Run: headless pygame with SDL's dummy video driver; simulated clock (each Clock.tick advances the game by its frame time, no real sleeping); random seed 0; keys injected as events and as key.get_pressed() state; mouse plan: one left click at the window centre at the start of phase 2, then a move to the lower-right quarter at the start of phase 3.
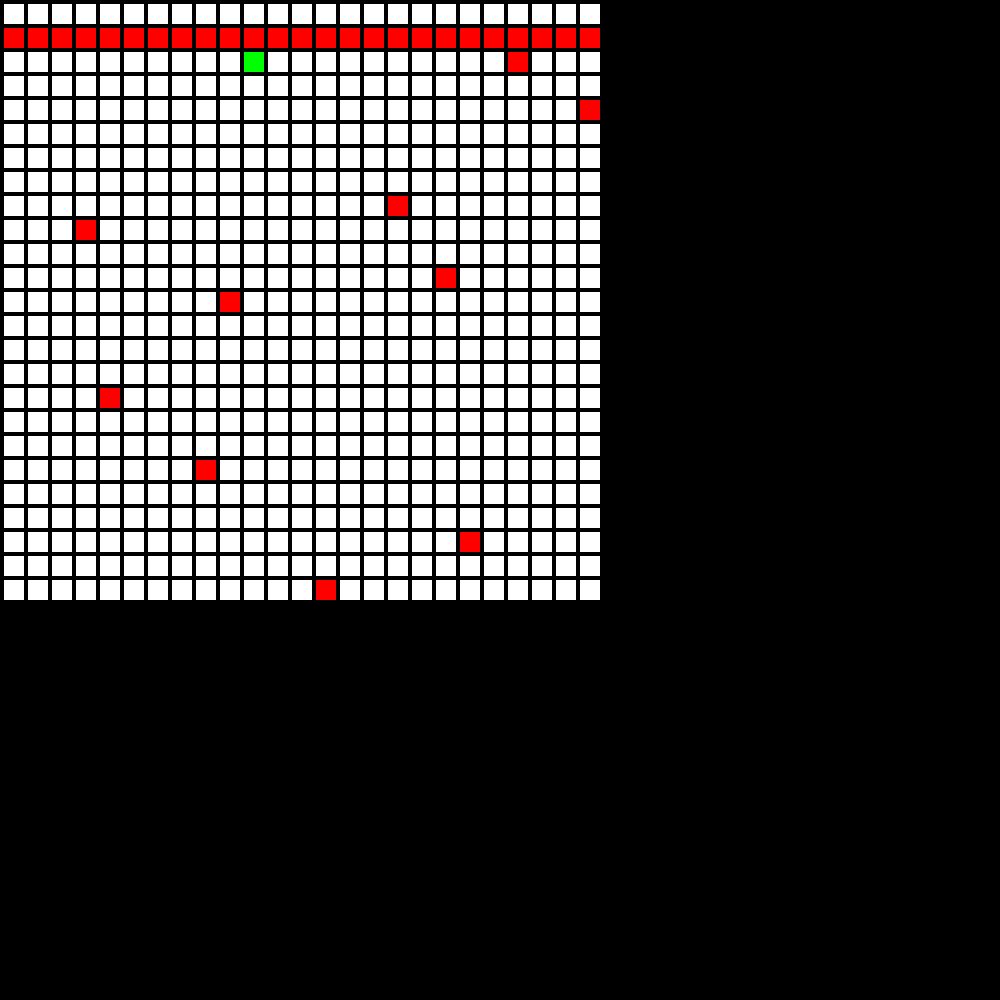
Frame 1 of 4 · flips 1–60 · no input
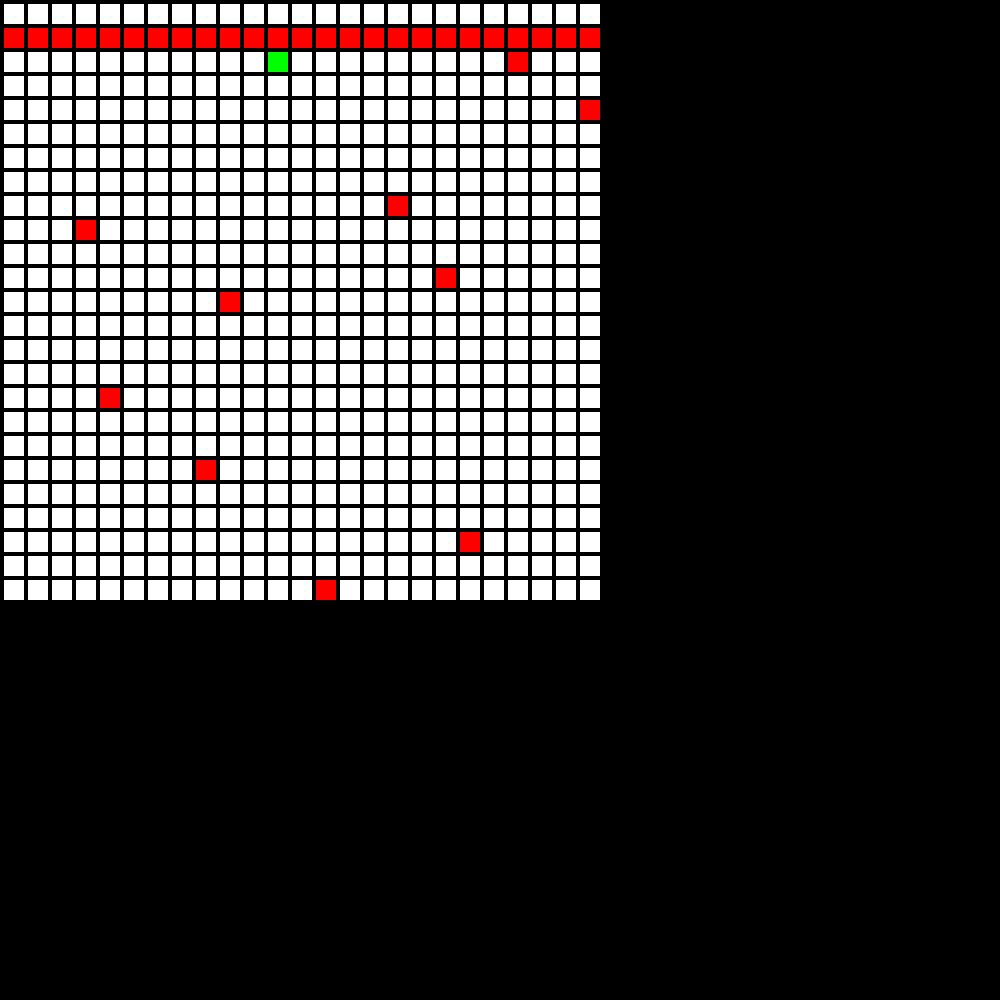
Frame 2 of 4 · flips 61–180 · clicked the window centre · tapped SPACE, RETURN · held RIGHT (→), D
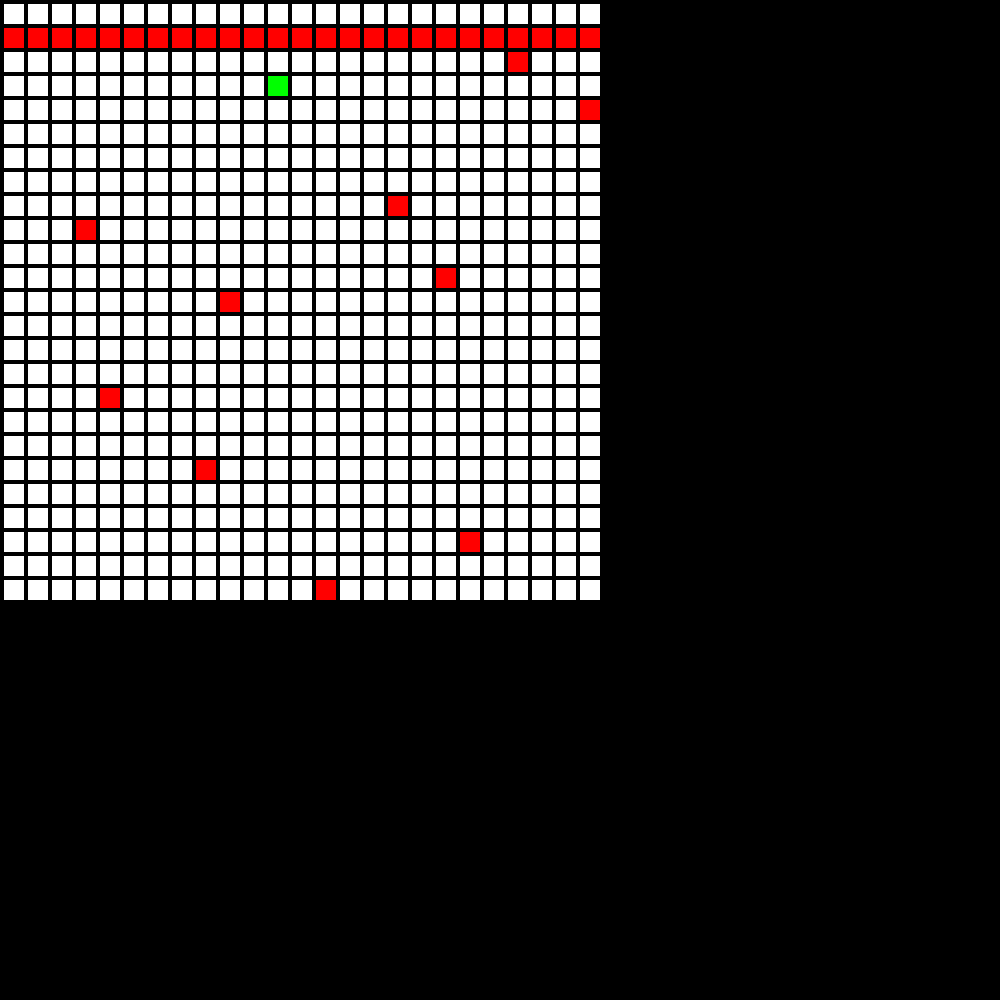
Frame 3 of 4 · flips 181–300 · moved the mouse to the lower-right quarter · held DOWN (↓), S
Frame 4 of 4 · flips 301–420 · held LEFT (←), A, UP (↑), W · screen same as frame 1, image omitted

The pygame program that drew these frames:

# Source: https://codereview.stackexchange.com/questions/139102/beginner-grid-based-game-movement-engine
import random as random
import pygame as pygame

pygame.init()                                 # start up dat pygame
clock = pygame.time.Clock()                   # for framerate or something? still not very sure
Screen = pygame.display.set_mode([1000, 1000])  # making the window
Done = False                                  # variable to keep track if window is open
MapSize = 25                                  # how many tiles in either direction of grid

TileWidth = 20                                # pixel sizes for grid squares
TileHeight = 20
TileMargin = 4

BLACK = (0, 0, 0)                             # some color definitions
WHITE = (255, 255, 255)
GREEN = (0, 255, 0)
RED = (255, 0, 0)
BLUE = (0, 0, 255)


# The main class for stationary things that inhabit the grid ... grass, trees, rocks and stuff.
class MapTile(object):
    def __init__(self, Name, Column, Row):
        self.Name = Name
        self.Column = Column
        self.Row = Row

# Characters can move around and do cool stuff
class Character(object):
    def __init__(self, Name, HP, Column, Row):
        self.Name = Name
        self.HP = HP
        self.Column = Column
        self.Row = Row

    # This function is how a character moves around in a certain direction
    def Move(self, Direction):

        if Direction == "UP":
            if self.Row > 0:                #If within boundaries of grid
                if self.CollisionCheck("UP") == False:       #And nothing in the way
                   self.Row -= 1            #Go ahead and move

        elif Direction == "LEFT":
            if self.Column > 0:
                if self.CollisionCheck("LEFT") == False:
                    self.Column -= 1

        elif Direction == "RIGHT":
            if self.Column < MapSize-1:
                if self.CollisionCheck("RIGHT") == False:
                         self.Column += 1

        elif Direction == "DOWN":
            if self.Row < MapSize-1:
                if self.CollisionCheck("DOWN") == False:
                    self.Row += 1

        Map.update()

    # Checks if anything is on top of the grass in the direction that the character wants to move.
    # Used in the move function
    def CollisionCheck(self, Direction):
        if Direction == "UP":
            if len(Map.Grid[self.Column][(self.Row)-1]) > 1:
                return True
        elif Direction == "LEFT":
            if len(Map.Grid[self.Column-1][(self.Row)]) > 1:
                return True
        elif Direction == "RIGHT":
            if len(Map.Grid[self.Column+1][(self.Row)]) > 1:
                return True
        elif Direction == "DOWN":
            if len(Map.Grid[self.Column][(self.Row)+1]) > 1:
                return True
        return False

    def Location(self):
        print("Coordinates: " + str(self.Column) + ", " + str(self.Row))

# The main class; where the action happens
class Map(object):
    global MapSize

    Grid = []

    for Row in range(MapSize):     # Creating grid
        Grid.append([])
        for Column in range(MapSize):
            Grid[Row].append([])

    for Row in range(MapSize):     # Filling grid with grass
        for Column in range(MapSize):
            TempTile = MapTile("Grass", Column, Row)
            Grid[Column][Row].append(TempTile)

    for Row in range(MapSize):     # Putting some rocks near the top
        for Column in range(MapSize):
            TempTile = MapTile("Rock", Column, Row)
            if Row == 1:
                Grid[Column][Row].append(TempTile)

    for i in range(10):          # Placing Random trees
        RandomRow = random.randint(0, MapSize - 1)

    # Dropping the hero in
        RandomRow = random.randint(0, MapSize - 1)
        RandomColumn = random.randint(0, MapSize - 1)
        TempTile = MapTile("Tree", RandomColumn, RandomRow)
        Grid[RandomColumn][RandomRow].append(TempTile)
    RandomColumn = random.randint(0, MapSize - 1)

    Hero = Character("Hero", 10, RandomColumn, RandomRow)
    def update(self):        #Very important function
        #This function goes through the entire grid
        #And checks to see if any object's internal coordinates
        #Disagree with its current position in the grid
        #If they do, it removes the objects and places it
        #on the grid according to its internal coordinates

        for Column in range(MapSize):
            for Row in range(MapSize):
                for i in range(len(Map.Grid[Column][Row])):
                    if Map.Grid[Column][Row][i].Column != Column:
                        Map.Grid[Column][Row].remove(Map.Grid[Column][Row][i])
                    elif Map.Grid[Column][Row][i].Name == "Hero":
                        Map.Grid[Column][Row].remove(Map.Grid[Column][Row][i])
        Map.Grid[int(Map.Hero.Column)][int(Map.Hero.Row)].append(Map.Hero)




Map = Map()

def run_game():
    Done = False
    while not Done:     # Main pygame loop

        for event in pygame.event.get():         # catching events
            if event.type == pygame.QUIT:
                Done = True

            elif event.type == pygame.MOUSEBUTTONDOWN:
                Pos = pygame.mouse.get_pos()
                Column = Pos[0] // (TileWidth + TileMargin)  #Translating the position of the mouse into rows and columns
                Row = Pos[1] // (TileHeight + TileMargin)
                print(str(Row) + ", " + str(Column))

                for i in range(len(Map.Grid[Column][Row])):
                    print(str(Map.Grid[Column][Row][i].Name))  #print stuff that inhabits that square

            elif event.type == pygame.KEYDOWN:
                if event.key == pygame.K_LEFT:
                    Map.Hero.Move("LEFT")
                if event.key == pygame.K_RIGHT:
                    Map.Hero.Move("RIGHT")
                if event.key == pygame.K_UP:
                    Map.Hero.Move("UP")
                if event.key == pygame.K_DOWN:
                    Map.Hero.Move("DOWN")

        Screen.fill(BLACK)

        for Row in range(MapSize):           # Drawing grid
            for Column in range(MapSize):
                for i in range(0, len(Map.Grid[Column][Row])):
                    Color = WHITE
                    if len(Map.Grid[Column][Row]) == 2:
                        Color = RED
                    if Map.Grid[Column][Row][i].Name == "Hero":
                        Color = GREEN


                pygame.draw.rect(Screen, Color, [(TileMargin + TileWidth) * Column + TileMargin,
                                                 (TileMargin + TileHeight) * Row + TileMargin,
                                                 TileWidth,
                                                 TileHeight])

        clock.tick(60)      #Limit to 60 fps or something

        pygame.display.flip()     #Honestly not sure what this does, but it breaks if I remove it
        Map.update()


run_game()

pygame.quit()
